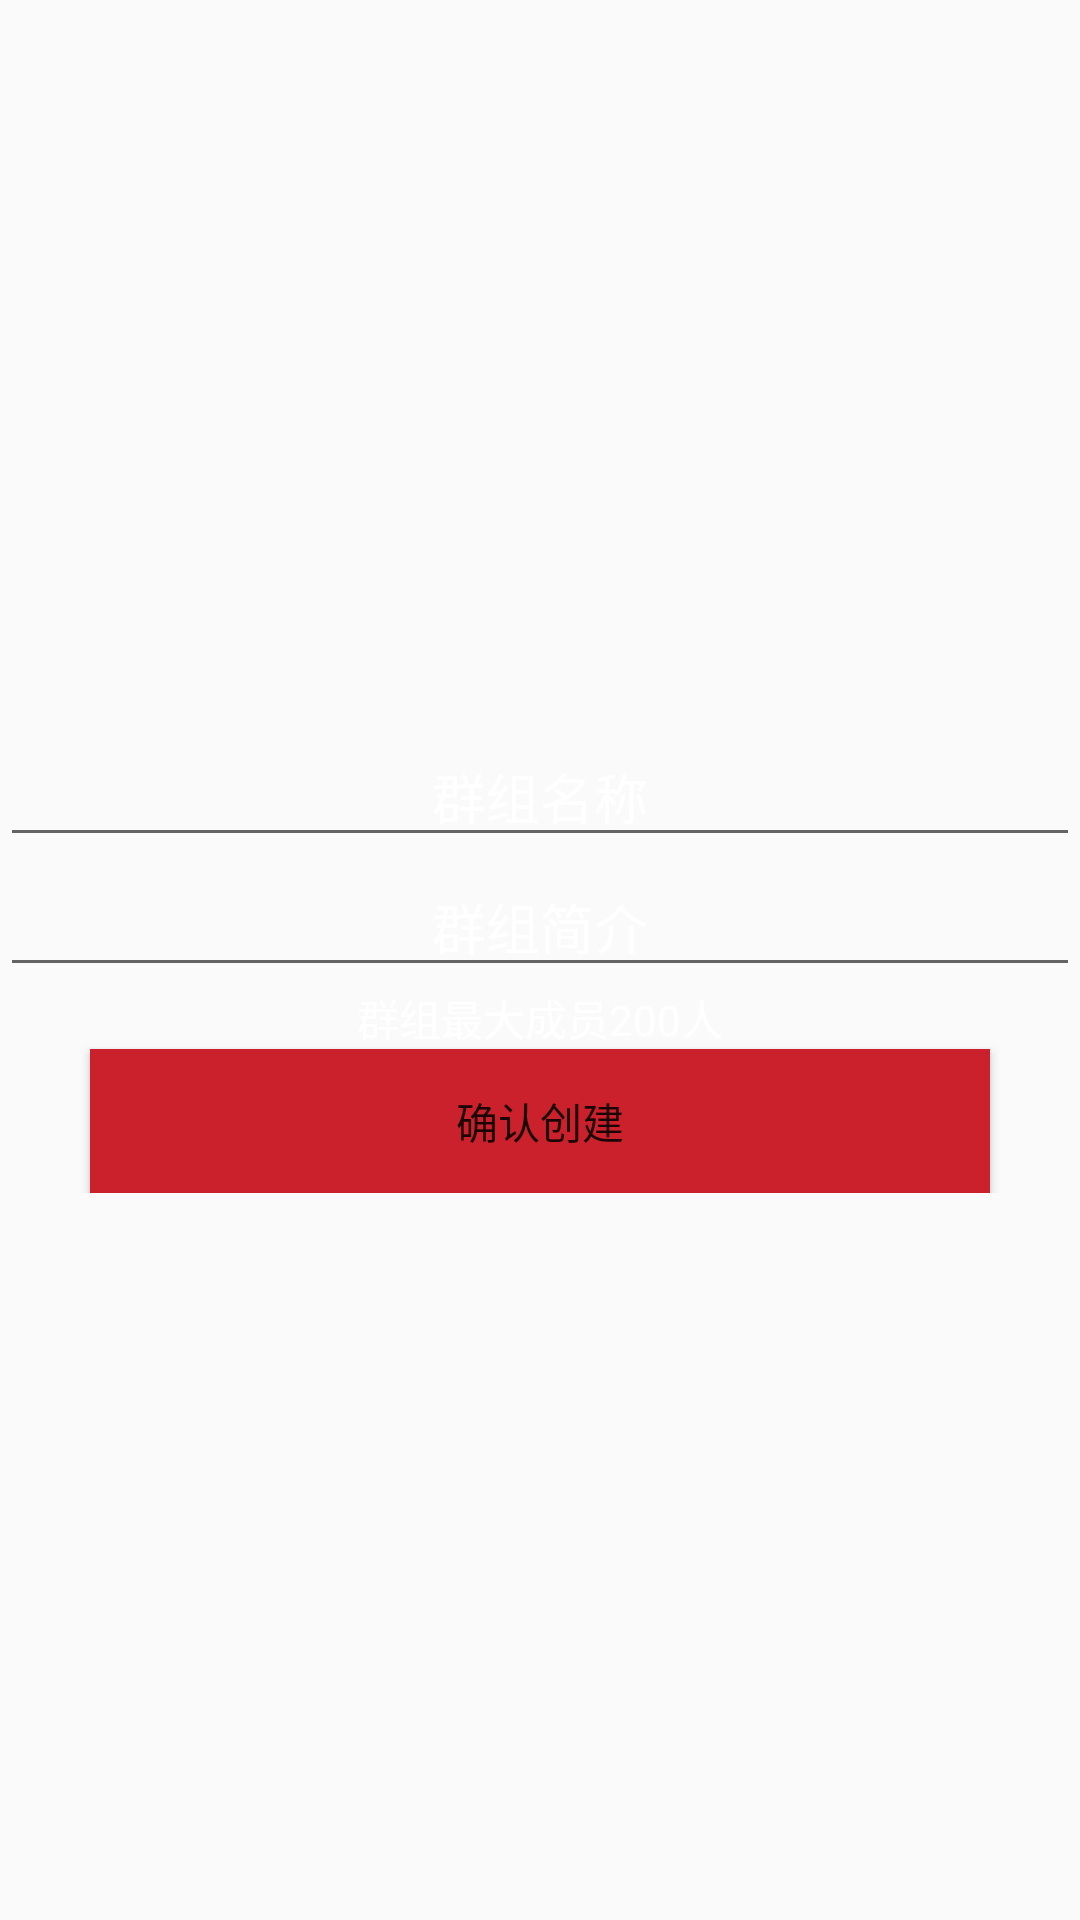

Write the Android layout XML for this screen, with the resource values it uses.
<!-- AndroidManifest.xml: application theme NoTitleBar -->
<!-- res/layout/creat_group.xml -->
<?xml version="1.0" encoding="utf-8"?>
<RelativeLayout xmlns:android="http://schemas.android.com/apk/res/android"
    android:layout_width="match_parent"
    android:layout_height="match_parent"
    android:background="@mipmap/bac4">

    <LinearLayout
        android:layout_centerInParent="true"
        android:orientation="vertical"
        android:layout_width="match_parent"
        android:layout_height="wrap_content">
    <EditText
        android:textColor="#FFF"
        android:textColorHint="#FFF"
        android:layout_width="match_parent"
        android:layout_height="wrap_content"
        android:hint="群组名称"
        android:gravity="center"
        android:id="@+id/group_name_create" />
    <EditText
        android:textColorHint="#FFF"
        android:textColor="#FFF"
        android:id="@+id/group_information_create"
        android:layout_width="match_parent"
        android:layout_height="wrap_content"
        android:hint="群组简介"
        android:gravity="center"/>

    <TextView
        android:textColor="#ffffff"
        android:gravity="center"
        android:layout_width="match_parent"
        android:layout_height="wrap_content"
        android:text="群组最大成员200人"/>
    <Button
        android:layout_marginRight="30dp"
        android:layout_marginLeft="30dp"
        android:id="@+id/group_create"
        android:layout_width="match_parent"
        android:layout_height="wrap_content"
        android:text="确认创建"
        android:background="@color/colorTabLayout" />
    </LinearLayout>

</RelativeLayout>
<!-- resources referenced by this layout -->
<resources>
  <color name="colorTabLayout">#ca212c</color>
  <style name="NoTitleBar" parent="Theme.AppCompat.Light.NoActionBar" />
</resources>
